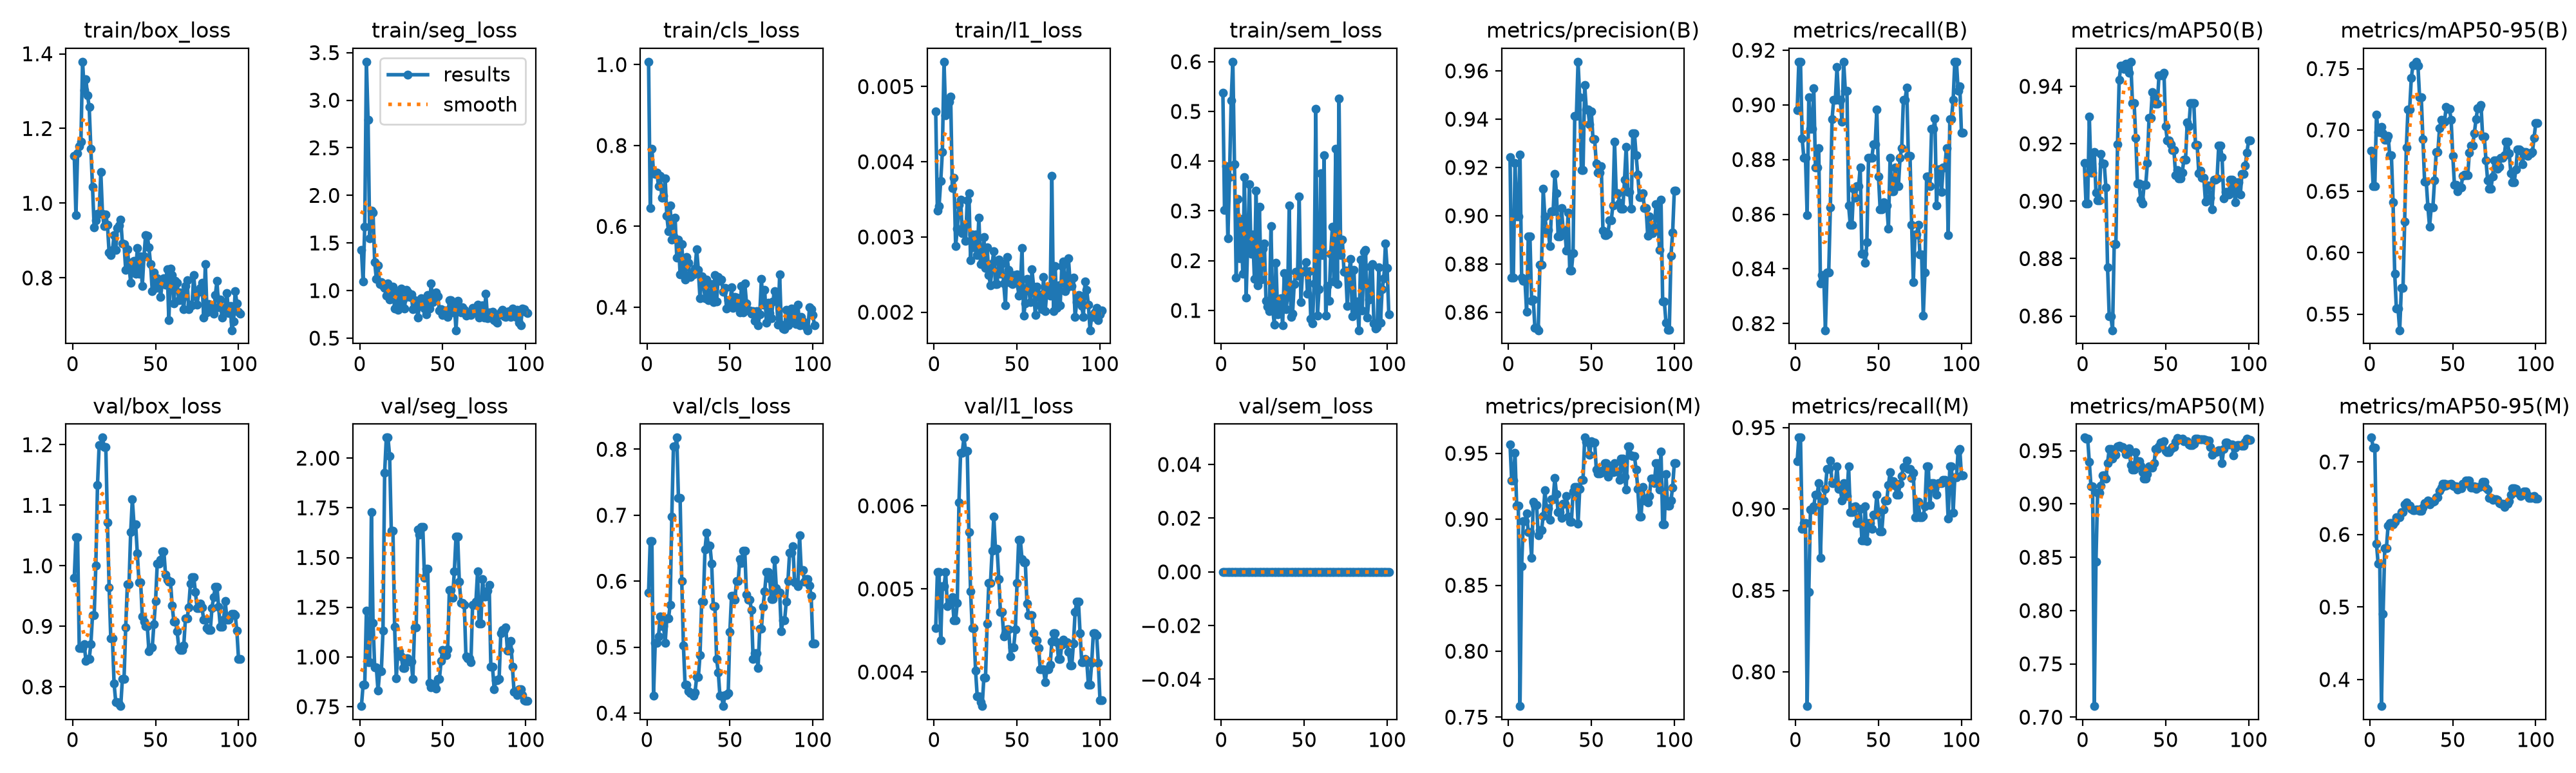

The table this chart was drawn from, first rows:
epoch, time, train/box_loss, train/seg_loss, train/cls_loss, train/l1_loss, train/sem_loss, metrics/precision(B), metrics/recall(B), metrics/mAP50(B), metrics/mAP50-95(B), metrics/precision(M), metrics/recall(M), metrics/mAP50(M), metrics/mAP50-95(M), val/box_loss, val/seg_loss, val/cls_loss, val/l1_loss, val/sem_loss, lr/pg0, lr/pg1, lr/pg2
1, 1.379, 1.127, 1.43, 1.007, 0.00467, 0.5381, 0.9242, 0.8982, 0.9132, 0.6833, 0.9567, 0.9294, 0.9623, 0.7336, 0.9797, 0.7528, 0.583, 0.00453, 0, 0.0006222, 0.0006222, 0.0006222
2, 2.952, 0.9675, 1.093, 0.6451, 0.00335, 0.3014, 0.8745, 0.9158, 0.8992, 0.6542, 0.9292, 0.9439, 0.9613, 0.7201, 1.047, 0.859, 0.661, 0.0052, 0, 0.001287, 0.001287, 0.001287
3, 4.533, 1.134, 1.673, 0.7912, 0.00341, 0.3902, 0.8745, 0.9158, 0.8992, 0.6542, 0.9292, 0.9439, 0.9613, 0.7201, 1.047, 0.859, 0.661, 0.0052, 0, 0.001949, 0.001949, 0.001949
4, 5.955, 1.153, 3.404, 0.733, 0.00374, 0.2445, 0.9219, 0.8877, 0.9295, 0.7125, 0.9501, 0.8877, 0.9394, 0.5874, 0.8637, 1.234, 0.4264, 0.00438, 0, 0.00199, 0.00199, 0.00199
5, 7.367, 1.164, 2.792, 0.7301, 0.00413, 0.3683, 0.8997, 0.8807, 0.91, 0.6982, 0.9105, 0.8912, 0.9164, 0.5597, 0.8643, 0.974, 0.5065, 0.00503, 0, 0.001987, 0.001987, 0.001987
6, 9, 1.379, 1.548, 0.7326, 0.00533, 0.5221, 0.8997, 0.8807, 0.91, 0.6982, 0.9105, 0.8912, 0.9164, 0.5597, 0.8643, 0.974, 0.5065, 0.00503, 0, 0.001984, 0.001984, 0.001984
7, 10.39, 1.302, 1.838, 0.6998, 0.00462, 0.5999, 0.9253, 0.8597, 0.9171, 0.7023, 0.7584, 0.779, 0.7104, 0.3633, 0.8709, 1.729, 0.5164, 0.0052, 0, 0.00198, 0.00198, 0.00198
8, 11.79, 1.332, 1.818, 0.7245, 0.00471, 0.3932, 0.8743, 0.9028, 0.9031, 0.6971, 0.8647, 0.8491, 0.8459, 0.4901, 0.8429, 1.172, 0.5466, 0.00479, 0, 0.001977, 0.001977, 0.001977
9, 13.11, 1.289, 1.299, 0.6714, 0.0048, 0.1663, 0.8731, 0.8912, 0.9003, 0.6922, 0.8984, 0.8998, 0.9106, 0.5814, 0.8461, 0.947, 0.532, 0.00482, 0, 0.001974, 0.001974, 0.001974
10, 14.6, 1.257, 1.119, 0.6755, 0.00487, 0.3242, 0.8731, 0.8912, 0.9003, 0.6922, 0.8984, 0.8998, 0.9106, 0.5814, 0.8461, 0.947, 0.532, 0.00482, 0, 0.00197, 0.00197, 0.00197
11, 16.26, 1.145, 1.261, 0.7192, 0.00365, 0.2043, 0.8601, 0.9061, 0.9165, 0.6953, 0.9043, 0.9018, 0.9173, 0.6121, 0.8706, 0.8301, 0.5066, 0.0049, 0, 0.001967, 0.001967, 0.001967
12, 17.82, 1.044, 1.067, 0.6257, 0.00379, 0.2842, 0.8914, 0.8772, 0.913, 0.6793, 0.8903, 0.9088, 0.9267, 0.6156, 0.9181, 0.9271, 0.5433, 0.00462, 0, 0.001964, 0.001964, 0.001964
13, 19.38, 0.9349, 1.086, 0.5883, 0.00288, 0.1736, 0.8914, 0.8772, 0.913, 0.6793, 0.8903, 0.9088, 0.9267, 0.6156, 0.9181, 0.9271, 0.5433, 0.00462, 0, 0.00196, 0.00196, 0.00196
14, 20.69, 0.954, 1.045, 0.6519, 0.00311, 0.3683, 0.8648, 0.8842, 0.9048, 0.641, 0.8707, 0.9158, 0.9241, 0.6137, 1.001, 1.132, 0.564, 0.00483, 0, 0.001957, 0.001957, 0.001957
15, 22.25, 0.9716, 1.029, 0.5673, 0.00343, 0.1252, 0.8654, 0.8348, 0.877, 0.5829, 0.9132, 0.8702, 0.9386, 0.6176, 1.133, 1.928, 0.6982, 0.00604, 0, 0.001954, 0.001954, 0.001954
16, 23.74, 0.9714, 0.9429, 0.5758, 0.0035, 0.2384, 0.8535, 0.8378, 0.8599, 0.5545, 0.9109, 0.9053, 0.9515, 0.6241, 1.2, 2.103, 0.8039, 0.00664, 0, 0.00195, 0.00195, 0.00195
17, 25.3, 1.083, 1.072, 0.6213, 0.00305, 0.3543, 0.8535, 0.8378, 0.8599, 0.5545, 0.9109, 0.9053, 0.9515, 0.6241, 1.2, 2.103, 0.8039, 0.00664, 0, 0.001947, 0.001947, 0.001947
18, 26.6, 0.9717, 0.9076, 0.5231, 0.00316, 0.2139, 0.8526, 0.8175, 0.855, 0.5368, 0.8877, 0.9123, 0.9426, 0.6236, 1.212, 2.011, 0.8176, 0.00682, 0, 0.001944, 0.001944, 0.001944
19, 28.01, 0.9394, 1.012, 0.5666, 0.00295, 0.2521, 0.8797, 0.8386, 0.8849, 0.5712, 0.8917, 0.9246, 0.9464, 0.6309, 1.196, 1.636, 0.7262, 0.00666, 0, 0.001941, 0.001941, 0.001941
20, 29.52, 0.9695, 1.038, 0.4815, 0.00349, 0.1638, 0.8797, 0.8386, 0.8849, 0.5712, 0.8917, 0.9246, 0.9464, 0.6309, 1.196, 1.636, 0.7262, 0.00666, 0, 0.001937, 0.001937, 0.001937
21, 31.01, 0.9422, 0.813, 0.5566, 0.00358, 0.3408, 0.9111, 0.8625, 0.9198, 0.6255, 0.9025, 0.9298, 0.9539, 0.6418, 1.072, 1.151, 0.6002, 0.00568, 0, 0.001934, 0.001934, 0.001934
22, 32.58, 0.8676, 0.9734, 0.485, 0.00269, 0.15, 0.8996, 0.8947, 0.9423, 0.6858, 0.9219, 0.9158, 0.9547, 0.6437, 0.9647, 0.893, 0.5029, 0.00497, 0, 0.001931, 0.001931, 0.001931
23, 33.88, 0.8615, 0.7972, 0.4693, 0.00303, 0.3083, 0.8942, 0.9018, 0.9471, 0.7168, 0.9081, 0.9158, 0.9533, 0.64, 0.8802, 1.029, 0.4433, 0.00453, 0, 0.001927, 0.001927, 0.001927
24, 35.39, 0.8744, 0.878, 0.5237, 0.00286, 0.1617, 0.8942, 0.9018, 0.9471, 0.7168, 0.9081, 0.9158, 0.9533, 0.64, 0.8802, 1.029, 0.4433, 0.00453, 0, 0.001924, 0.001924, 0.001924
25, 36.81, 0.9141, 1.021, 0.5097, 0.00303, 0.2246, 0.8875, 0.9138, 0.946, 0.7424, 0.8997, 0.9263, 0.9513, 0.6355, 0.8051, 1.002, 0.4336, 0.00402, 0, 0.001921, 0.001921, 0.001921
26, 38.2, 0.875, 0.9027, 0.4744, 0.00276, 0.2351, 0.9019, 0.9018, 0.9478, 0.7528, 0.9154, 0.9123, 0.9468, 0.6336, 0.7751, 0.9456, 0.4302, 0.00371, 0, 0.001917, 0.001917, 0.001917
27, 39.84, 0.9344, 0.8112, 0.4832, 0.00326, 0.119, 0.9019, 0.9018, 0.9478, 0.7528, 0.9154, 0.9123, 0.9468, 0.6336, 0.7751, 0.9456, 0.4302, 0.00371, 0, 0.001914, 0.001914, 0.001914
28, 41.37, 0.9411, 1.008, 0.4812, 0.00264, 0.1076, 0.9172, 0.8938, 0.9447, 0.7556, 0.9314, 0.9054, 0.9521, 0.6343, 0.7717, 0.9915, 0.4259, 0.00364, 0, 0.001911, 0.001911, 0.001911
29, 42.79, 0.9564, 0.9875, 0.4952, 0.00266, 0.09803, 0.9094, 0.9158, 0.9486, 0.7525, 0.919, 0.9157, 0.9366, 0.634, 0.7682, 0.9933, 0.4316, 0.00359, 0, 0.001908, 0.001908, 0.001908
30, 44.19, 0.893, 0.9313, 0.543, 0.003, 0.2701, 0.8914, 0.9053, 0.9342, 0.7268, 0.9055, 0.9082, 0.9324, 0.6325, 0.8131, 0.976, 0.4549, 0.00393, 0, 0.001904, 0.001904, 0.001904
31, 45.71, 0.8899, 0.9611, 0.4918, 0.00259, 0.1037, 0.8914, 0.9053, 0.9342, 0.7268, 0.9055, 0.9082, 0.9324, 0.6325, 0.8131, 0.976, 0.4549, 0.00393, 0, 0.001901, 0.001901, 0.001901
32, 47.17, 0.8218, 0.8021, 0.4216, 0.00286, 0.07183, 0.9032, 0.8632, 0.9222, 0.6924, 0.901, 0.9262, 0.9484, 0.6368, 0.8983, 0.8893, 0.4876, 0.00458, 0, 0.001898, 0.001898, 0.001898
33, 48.6, 0.8762, 0.9016, 0.4764, 0.00249, 0.1958, 0.8941, 0.8561, 0.9061, 0.658, 0.9116, 0.8982, 0.9404, 0.6435, 0.9693, 1.147, 0.5685, 0.00507, 0, 0.001894, 0.001894, 0.001894
34, 50.01, 0.8325, 0.8845, 0.4627, 0.00236, 0.09158, 0.8941, 0.8561, 0.9061, 0.658, 0.9116, 0.8982, 0.9404, 0.6435, 0.9693, 1.147, 0.5685, 0.00507, 0, 0.001891, 0.001891, 0.001891
35, 51.54, 0.787, 0.7148, 0.4223, 0.00265, 0.09696, 0.8856, 0.8694, 0.9005, 0.6375, 0.9178, 0.9013, 0.9356, 0.6465, 1.056, 1.641, 0.6478, 0.00546, 0, 0.001888, 0.001888, 0.001888
36, 53.12, 0.843, 0.8456, 0.4683, 0.00281, 0.125, 0.9014, 0.8661, 0.8991, 0.6212, 0.9019, 0.9018, 0.9296, 0.6412, 1.109, 1.614, 0.6739, 0.00587, 0, 0.001885, 0.001885, 0.001885
37, 54.7, 0.8454, 0.9207, 0.4168, 0.00237, 0.06988, 0.8772, 0.8702, 0.9056, 0.6367, 0.8979, 0.8912, 0.9239, 0.6452, 1.068, 1.653, 0.654, 0.00548, 0, 0.001881, 0.001881, 0.001881
38, 56.36, 0.8108, 0.8868, 0.4249, 0.00237, 0.1745, 0.8772, 0.8702, 0.9056, 0.6367, 0.8979, 0.8912, 0.9239, 0.6452, 1.068, 1.653, 0.654, 0.00548, 0, 0.001878, 0.001878, 0.001878
39, 57.89, 0.88, 0.8075, 0.4571, 0.0027, 0.1024, 0.8846, 0.8772, 0.9133, 0.6591, 0.921, 0.9002, 0.9279, 0.6462, 1.021, 1.399, 0.627, 0.00512, 0, 0.001875, 0.001875, 0.001875
40, 59.3, 0.8108, 0.7496, 0.4123, 0.00251, 0.1273, 0.9414, 0.8456, 0.9291, 0.6818, 0.9244, 0.8807, 0.9355, 0.6509, 0.9729, 1.443, 0.5623, 0.00472, 0, 0.001871, 0.001871, 0.001871
41, 60.68, 0.8578, 0.9498, 0.4795, 0.00265, 0.3113, 0.9414, 0.8456, 0.9291, 0.6818, 0.9244, 0.8807, 0.9355, 0.6509, 0.9729, 1.443, 0.5623, 0.00472, 0, 0.001868, 0.001868, 0.001868
42, 62.09, 0.7783, 0.8124, 0.4148, 0.00238, 0.08659, 0.9638, 0.8421, 0.938, 0.7014, 0.8965, 0.9018, 0.9342, 0.6604, 0.9159, 0.8696, 0.4821, 0.00443, 0, 0.001865, 0.001865, 0.001865
43, 63.63, 0.8575, 1.073, 0.4757, 0.00209, 0.09347, 0.9491, 0.8498, 0.9362, 0.708, 0.9228, 0.8802, 0.9381, 0.6645, 0.9079, 0.8467, 0.4621, 0.00447, 0, 0.001861, 0.001861, 0.001861
44, 65.13, 0.9153, 0.8756, 0.4652, 0.00273, 0.1533, 0.9188, 0.8807, 0.9339, 0.7065, 0.9298, 0.8912, 0.9514, 0.6697, 0.9006, 0.8623, 0.4266, 0.00451, 0, 0.001858, 0.001858, 0.001858
45, 66.59, 0.9129, 0.9494, 0.4679, 0.00256, 0.1775, 0.9188, 0.8807, 0.9339, 0.7065, 0.9298, 0.8912, 0.9514, 0.6697, 0.9006, 0.8623, 0.4266, 0.00451, 0, 0.001855, 0.001855, 0.001855
46, 68.14, 0.8814, 0.9794, 0.4378, 0.00239, 0.1702, 0.9541, 0.8807, 0.9439, 0.7187, 0.9619, 0.8877, 0.9543, 0.6672, 0.859, 0.8416, 0.4107, 0.00419, 0, 0.001852, 0.001852, 0.001852
47, 69.61, 0.8363, 0.9401, 0.4479, 0.00237, 0.3289, 0.9439, 0.8855, 0.9439, 0.7171, 0.9587, 0.8964, 0.9576, 0.6692, 0.8653, 0.888, 0.4274, 0.0043, 0, 0.001848, 0.001848, 0.001848
48, 71.27, 0.7652, 0.7921, 0.3977, 0.00249, 0.1173, 0.9439, 0.8855, 0.9439, 0.7171, 0.9587, 0.8964, 0.9576, 0.6692, 0.8653, 0.888, 0.4274, 0.0043, 0, 0.001845, 0.001845, 0.001845
49, 72.77, 0.8147, 0.802, 0.4181, 0.00243, 0.1776, 0.9377, 0.8983, 0.9447, 0.7082, 0.9487, 0.9088, 0.9588, 0.6697, 0.9039, 0.9797, 0.4305, 0.00451, 0, 0.001842, 0.001842, 0.001842
50, 74.15, 0.7726, 0.7461, 0.4016, 0.0025, 0.1784, 0.9432, 0.8738, 0.9261, 0.679, 0.9592, 0.8982, 0.9496, 0.6677, 0.9415, 1.036, 0.5233, 0.00507, 0, 0.001838, 0.001838, 0.001838
51, 75.73, 0.7995, 0.7929, 0.4497, 0.00222, 0.1965, 0.9317, 0.8618, 0.9212, 0.6553, 0.9583, 0.8862, 0.9484, 0.6667, 1.003, 1.01, 0.5778, 0.00559, 0, 0.001835, 0.001835, 0.001835
52, 77.13, 0.7931, 0.7876, 0.3982, 0.00233, 0.1337, 0.9317, 0.8618, 0.9212, 0.6553, 0.9583, 0.8862, 0.9484, 0.6667, 1.003, 1.01, 0.5778, 0.00559, 0, 0.001832, 0.001832, 0.001832
53, 78.65, 0.7486, 0.7204, 0.4253, 0.00285, 0.1784, 0.9215, 0.8645, 0.9198, 0.6502, 0.9378, 0.8998, 0.9516, 0.6617, 1.01, 1.04, 0.572, 0.00536, 0, 0.001828, 0.001828, 0.001828
54, 80.09, 0.7857, 0.8991, 0.4234, 0.00195, 0.08237, 0.9179, 0.8632, 0.9177, 0.6531, 0.9346, 0.9053, 0.9534, 0.6633, 1.024, 1.336, 0.6003, 0.00532, 0, 0.001825, 0.001825, 0.001825
55, 81.54, 0.7986, 0.9021, 0.4065, 0.00212, 0.07382, 0.9179, 0.8632, 0.9177, 0.6531, 0.9346, 0.9053, 0.9534, 0.6633, 1.024, 1.336, 0.6003, 0.00532, 0, 0.001822, 0.001822, 0.001822
56, 82.98, 0.782, 0.7734, 0.3872, 0.00244, 0.1545, 0.9206, 0.8547, 0.9091, 0.6627, 0.9354, 0.9149, 0.9584, 0.6702, 0.9859, 1.298, 0.6337, 0.00482, 0, 0.001819, 0.001819, 0.001819
57, 84.54, 0.8238, 0.8606, 0.4526, 0.00234, 0.5056, 0.8939, 0.8807, 0.9109, 0.6637, 0.937, 0.9228, 0.9618, 0.6701, 0.9766, 1.431, 0.6278, 0.00468, 0, 0.001815, 0.001815, 0.001815
58, 85.97, 0.6863, 0.5829, 0.3868, 0.00213, 0.08904, 0.8919, 0.8684, 0.908, 0.663, 0.9423, 0.9169, 0.9604, 0.6746, 0.9734, 1.605, 0.646, 0.00468, 0, 0.001812, 0.001812, 0.001812
59, 87.47, 0.8254, 0.8935, 0.4597, 0.00257, 0.143, 0.8919, 0.8684, 0.908, 0.663, 0.9423, 0.9169, 0.9604, 0.6746, 0.9734, 1.605, 0.646, 0.00468, 0, 0.001809, 0.001809, 0.001809
60, 88.87, 0.8071, 0.799, 0.4103, 0.00234, 0.3755, 0.8925, 0.8772, 0.91, 0.6816, 0.9321, 0.9144, 0.961, 0.6744, 0.9346, 1.379, 0.5797, 0.00447, 0, 0.001805, 0.001805, 0.001805
... 41 more rows
